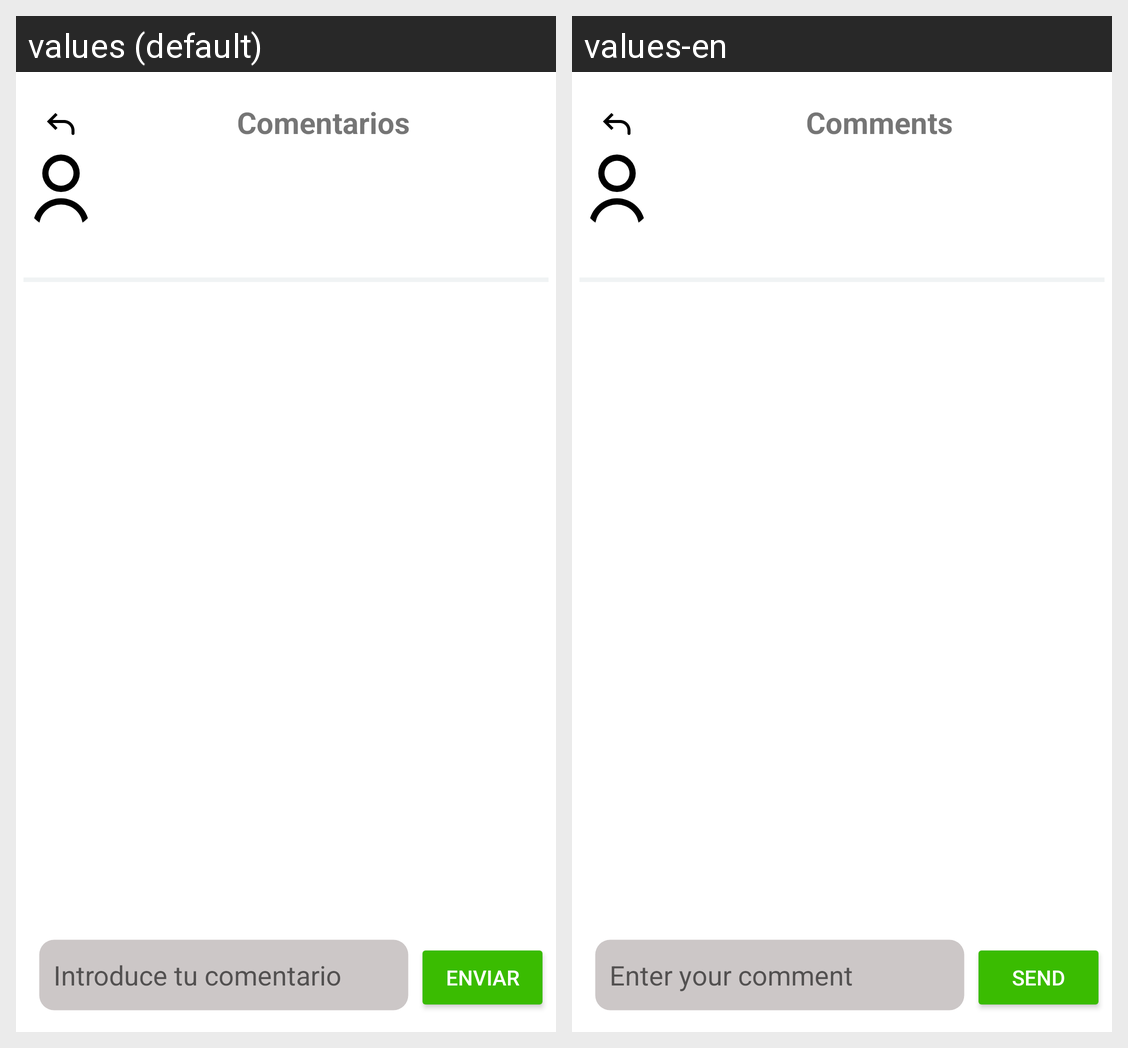

The Android screen above is rendered under two locales of the same app. Produce the string resources it draws, with the default and per-locale values.
Android screen res/layout/desplegable_mostrar_mas.xml rendered under 2 locales, left to right: values (default), values-en. Device: Nexus 5 (rendered at 1080×1920; each locale shown at half size, 540×960, under a caption strip naming it); theme Theme.DebatezoDemo.
Strings drawn on this screen, with the default value and each locale's value (text and hints the layout hard-codes, and strings that could not be matched under every locale, appear in the picture but are not listed):

comentarios
  values: Comentarios
  values-en: Comments

introduce_comentario
  values: Introduce tu comentario
  values-en: Enter your comment

enviar
  values: Enviar
  values-en: Send
